The GitHub repository hzyen/digit_and_symbol_recognition contains a labelled image folder "archive_png" with 10 categories: decimal point, div, equal sign, minus sign, original number, original sign, other number, other sign, plus sign, times. Examples follow, each with its label.

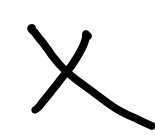
Label: times

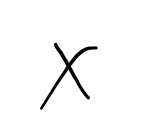
Label: times

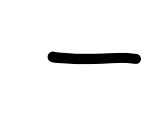
Label: minus sign

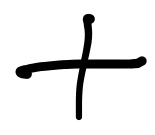
Label: plus sign

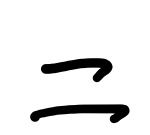
Label: equal sign

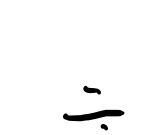
Label: div
